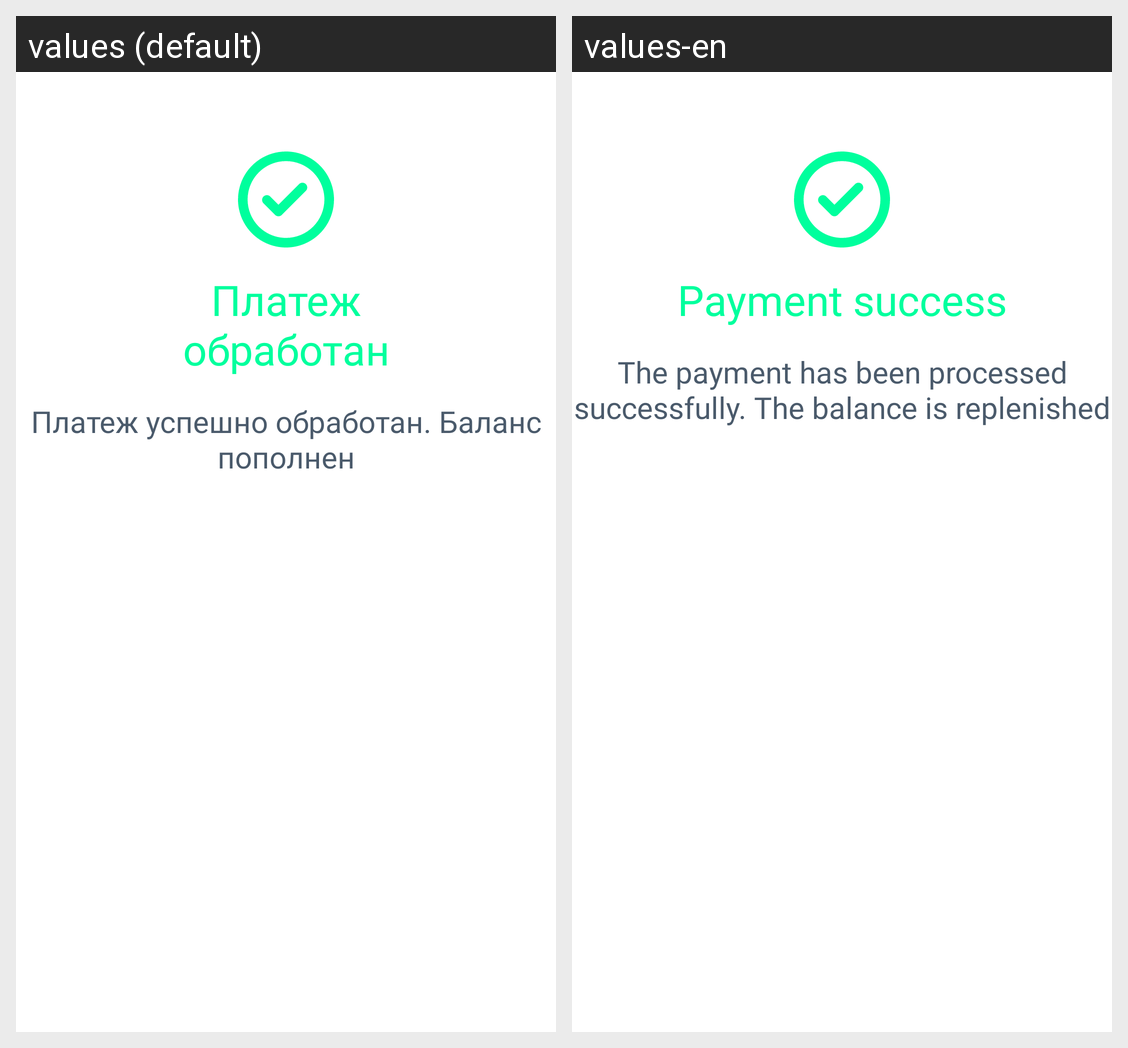

Translations of the strings shown on this Android screen, per locale in the grid:
Android screen res/layout/layout_payment_success.xml rendered under 2 locales, left to right: values (default), values-en. Device: Nexus 5 (rendered at 1080×1920; each locale shown at half size, 540×960, under a caption strip naming it); theme Theme.BBSplash.
Strings drawn on this screen, with the default value and each locale's value (text and hints the layout hard-codes, and strings that could not be matched under every locale, appear in the picture but are not listed):

payment_success_text
  values: Платеж
      обработан
  values-en: Payment success

description_payment_success_text
  values: Платеж успешно обработан. Баланс пополнен
  values-en: The payment has been processed successfully. The balance is replenished
